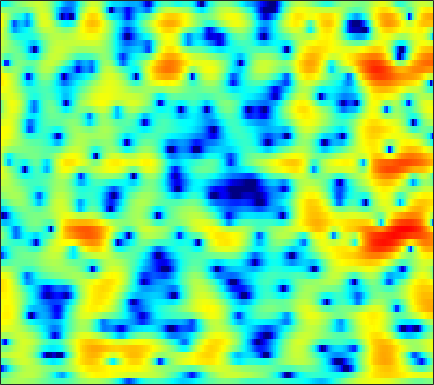

The table this chart was drawn from, first rows:
-0.21778, 0.11623, 0.47786, 0.79273, 0.99315, 1.2169, 1.3759, 1.4568, 1.5219, 1.5475, 1.5123, 1.4329, 1.2979, 1.1136, 0.9542, 0.70169, 0.4043, 0.15676, -0.19081, -0.57115, -0.96023, -1.27, -1.6716, -2.0655
-2.49, -1.963, -1.275, -0.6094, -0.1373, 0.4489, 0.9831, 1.336, 1.741, 2.05, 2.285, 2.399, 2.477, 2.465, 2.388, 2.206, 1.933, 1.661, 1.21, 0.6445, -0.05325, -0.6682, -1.635, -2.804
-16.26, -13.53, -9.712, -6.726, -4.934, -3.009, -1.481, -0.5625, 0.4031, 1.144, 1.682, 1.969, 2.213, 2.301, 2.292, 2.165, 1.938, 1.721, 1.366, 0.9697, 0.5484, 0.2321, -0.1501, -0.467
-2.683, -2.372, -1.675, -0.7653, -0.05713, 0.8633, 1.684, 2.192, 2.718, 3.056, 3.21, 3.219, 3.033, 2.683, 2.305, 1.645, 0.8112, 0.08589, -0.9845, -2.174, -3.388, -4.249, -5.262, -5.955
1.9, 2.042, 2.275, 2.584, 2.785, 3.079, 3.336, 3.469, 3.591, 3.563, 3.375, 3.107, 2.564, 1.767, 1.03, -0.2872, -1.983, -3.579, -6.254, -9.963, -15.41, -22.64, -30.28, -20.38
-0.2081, -0.3957, -0.346, 0.06842, 0.5392, 1.292, 2.022, 2.483, 2.965, 3.266, 3.353, 3.268, 2.976, 2.46, 1.928, 0.9981, -0.08023, -0.9815, -2.299, -3.593, -4.763, -5.446, -6.011, -6.269
-7.375, -12.56, -16.11, -8.098, -4.568, -1.573, 0.4697, 1.548, 2.559, 3.199, 3.529, 3.609, 3.486, 3.18, 2.821, 2.209, 1.478, 0.8586, -0.0359, -0.9437, -1.829, -2.474, -3.222, -3.776
1.734, 1.454, 1.318, 1.439, 1.682, 2.084, 2.485, 2.728, 2.961, 3.037, 2.958, 2.794, 2.456, 1.981, 1.528, 0.8018, -0.0817, -0.8411, -2, -3.351, -4.994, -6.418, -8.808, -11.98
4.178, 4.054, 3.892, 3.718, 3.573, 3.347, 3.082, 2.832, 2.43, 1.939, 1.372, 0.8979, 0.1983, -0.5524, -1.137, -1.944, -2.81, -3.478, -4.452, -5.526, -6.671, -7.601, -8.896, -10.14
5.112, 5.119, 5.031, 4.811, 4.562, 4.089, 3.44, 2.832, 1.874, 0.7489, -0.5398, -1.552, -2.929, -4.172, -4.946, -5.695, -6.18, -6.405, -6.726, -7.065, -7.527, -7.881, -8.338, -8.729
5.324, 5.643, 5.834, 5.764, 5.527, 4.958, 4.1, 3.243, 1.767, -0.161, -2.66, -5.066, -9.386, -16.07, -21.05, -15.69, -11.83, -10.22, -9.13, -8.762, -8.943, -9.415, -10.45, -11.94
4.504, 5.09, 5.522, 5.607, 5.456, 4.997, 4.232, 3.462, 2.163, 0.5624, -1.311, -2.865, -4.984, -6.873, -7.837, -8.414, -8.497, -8.506, -8.643, -8.967, -9.61, -10.27, -11.37, -12.85
4.631, 4.976, 5.208, 5.191, 5.017, 4.581, 3.929, 3.311, 2.328, 1.197, -0.05844, -1.039, -2.37, -3.682, -4.63, -5.865, -7.043, -7.932, -9.063, -10.24, -11.25, -11.93, -12.7, -13.22
5.568, 5.605, 5.514, 5.247, 4.934, 4.364, 3.634, 2.989, 2.029, 0.9499, -0.2162, -1.135, -2.4, -3.731, -4.781, -6.297, -7.995, -9.412, -11.71, -14.52, -17.69, -19.61, -19.86, -18.1
6.379, 6.232, 5.902, 5.403, 4.917, 4.118, 3.146, 2.311, 1.07, -0.2611, -1.612, -2.603, -3.825, -4.919, -5.692, -6.734, -7.907, -8.954, -10.7, -12.83, -15.21, -16.55, -16.47, -14.83
6.51, 6.295, 5.853, 5.218, 4.601, 3.565, 2.253, 1.061, -0.8578, -3.186, -5.936, -8.067, -10.03, -9.903, -8.969, -7.708, -6.843, -6.453, -6.165, -6.101, -6.094, -6.038, -5.849, -5.516
4.845, 4.67, 4.297, 3.753, 3.217, 2.3, 1.116, 0.01083, -1.816, -4.157, -7.138, -9.704, -12.07, -10.79, -8.809, -6.556, -4.896, -3.972, -3.056, -2.378, -1.851, -1.523, -1.146, -0.8123
1.492, 1.413, 1.262, 1.054, 0.8427, 0.4682, -0.02321, -0.4686, -1.152, -1.906, -2.603, -3.02, -3.329, -3.283, -3.051, -2.56, -1.962, -1.518, -0.9422, -0.4193, 0.03607, 0.3353, 0.6637, 0.933
-3.063, -3.033, -2.724, -2.265, -1.908, -1.503, -1.226, -1.105, -1.043, -1.034, -1.065, -1.081, -1.06, -0.9613, -0.84, -0.6016, -0.3054, -0.03285, 0.3493, 0.7344, 1.093, 1.339, 1.619, 1.815
-13.92, -12.36, -8.628, -5.873, -4.407, -2.988, -2.036, -1.545, -1.097, -0.8374, -0.7054, -0.658, -0.6306, -0.6121, -0.5649, -0.424, -0.1705, 0.08531, 0.5161, 1.016, 1.525, 1.883, 2.301, 2.607
-7.704, -7.484, -6.08, -4.562, -3.614, -2.672, -2.026, -1.682, -1.406, -1.341, -1.425, -1.607, -2.002, -2.511, -2.905, -3.269, -3.198, -2.791, -1.842, -0.6798, 0.4841, 1.279, 2.188, 2.916
-0.8244, -1.351, -1.928, -2.403, -2.736, -3.163, -3.493, -3.625, -3.705, -3.675, -3.775, -4.066, -4.915, -6.549, -8.551, -13.25, -19.18, -14.06, -8.199, -4.686, -2.275, -0.926, 0.5142, 1.685
0.774, -0.1539, -1.556, -3.238, -4.774, -7.25, -10.06, -11.44, -10.31, -7.959, -6.189, -5.377, -4.962, -5.264, -5.84, -6.754, -7.179, -6.717, -5.581, -4.427, -3.614, -3.26, -2.764, -1.875
-0.4147, -1.424, -2.774, -4.306, -5.678, -7.902, -10.51, -11.58, -10.1, -7.26, -4.929, -3.683, -2.552, -1.874, -1.604, -1.434, -1.417, -1.509, -1.818, -2.536, -4.048, -6.042, -11.56, -27.5
-7.125, -8.059, -8.344, -7.765, -7.213, -6.516, -5.836, -5.304, -4.433, -3.507, -2.582, -1.946, -1.236, -0.7121, -0.4435, -0.2206, -0.1624, -0.2464, -0.463, -0.851, -1.367, -1.771, -2.078, -1.776
-17.69, -25.35, -17.5, -11.64, -9.01, -6.601, -4.899, -3.925, -2.902, -2.091, -1.468, -1.092, -0.7288, -0.4926, -0.3866, -0.318, -0.294, -0.2742, -0.2302, -0.1331, 0.06065, 0.259, 0.6168, 1.125
-8.182, -7.834, -6.976, -5.701, -4.673, -3.383, -2.315, -1.659, -0.998, -0.5488, -0.3046, -0.2632, -0.3658, -0.6258, -0.8942, -1.298, -1.637, -1.754, -1.68, -1.285, -0.6504, -0.07033, 0.7444, 1.537
-3.233, -2.534, -1.717, -0.9899, -0.4933, 0.07508, 0.5244, 0.7631, 0.937, 0.8997, 0.6451, 0.2891, -0.4283, -1.477, -2.519, -4.294, -6.466, -8.034, -8.529, -6.631, -4.123, -2.429, -0.5755, 0.8536
0.004623, 0.3923, 0.8406, 1.187, 1.385, 1.559, 1.621, 1.585, 1.401, 1.062, 0.5341, 6.7576e-05, -0.9445, -2.23, -3.5, -5.69, -8.723, -11.37, -12.56, -9.215, -5.753, -3.712, -1.632, -0.09282
1.596, 1.703, 1.772, 1.771, 1.713, 1.565, 1.324, 1.084, 0.6985, 0.2421, -0.2923, -0.7408, -1.407, -2.142, -2.722, -3.489, -4.132, -4.414, -4.387, -3.886, -3.032, -2.284, -1.273, -0.3545
2.677, 2.569, 2.336, 2.01, 1.707, 1.227, 0.6754, 0.2255, -0.3899, -1.005, -1.565, -1.927, -2.308, -2.569, -2.693, -2.81, -2.835, -2.802, -2.655, -2.375, -1.954, -1.572, -0.9875, -0.3516
3.844, 3.459, 2.858, 2.161, 1.591, 0.7536, -0.1883, -0.9842, -2.178, -3.434, -4.488, -4.931, -4.901, -4.375, -3.887, -3.292, -2.896, -2.741, -2.695, -2.717, -2.653, -2.431, -1.836, -0.9459
4.486, 3.555, 2.245, 1.045, 0.3094, -0.5231, -1.423, -2.354, -4.28, -7.531, -13.69, -21.52, -12.62, -7.238, -5.038, -3.34, -2.66, -2.67, -3.411, -5.05, -7.546, -9.04, -7.503, -3.866
2.768, 0.4819, -3.59, -8.072, -8.366, -5.64, -3.754, -3.163, -3.175, -3.849, -4.714, -4.968, -4.358, -3.123, -2.224, -1.432, -1.178, -1.39, -2.249, -3.843, -5.981, -7.158, -6.025, -2.998
2.089, 0.2062, -2.708, -5.148, -5.501, -4.312, -2.911, -2.14, -1.513, -1.211, -1.065, -0.9719, -0.8105, -0.6263, -0.4979, -0.3923, -0.4184, -0.5552, -0.8398, -1.177, -1.445, -1.484, -1.208, -0.6098
3.638, 2.876, 1.896, 1.098, 0.6762, 0.3548, 0.2253, 0.1891, 0.1327, 0.05231, -0.0429, -0.1247, -0.2371, -0.3423, -0.4291, -0.5443, -0.692, -0.82, -1.034, -1.275, -1.528, -1.704, -1.916, -2.05
4.848, 4.47, 3.948, 3.415, 3.017, 2.5, 1.989, 1.597, 1.072, 0.5413, 0.01334, -0.3612, -0.8041, -1.151, -1.344, -1.539, -1.686, -1.788, -1.98, -2.283, -2.734, -3.218, -4.101, -5.276
5.423, 5.262, 4.963, 4.555, 4.177, 3.561, 2.811, 2.152, 1.155, 0.02405, -1.199, -2.111, -3.175, -3.879, -4.076, -3.97, -3.624, -3.362, -3.112, -3.096, -3.401, -3.884, -4.959, -6.734
5.021, 5.128, 5.1, 4.874, 4.561, 3.932, 3.034, 2.165, 0.6843, -1.236, -3.734, -6.108, -10.12, -13.63, -12.76, -9.403, -6.793, -5.404, -4.125, -3.349, -3.002, -2.972, -3.22, -3.731
3.473, 3.919, 4.275, 4.35, 4.213, 3.756, 2.973, 2.15, 0.7016, -1.188, -3.597, -5.77, -8.959, -11.24, -11.02, -9.096, -7.001, -5.678, -4.279, -3.234, -2.484, -2.092, -1.771, -1.621
1.639, 2.425, 3.242, 3.745, 3.893, 3.775, 3.299, 2.704, 1.627, 0.2386, -1.376, -2.651, -4.271, -5.577, -6.18, -6.373, -5.909, -5.274, -4.22, -3.168, -2.247, -1.71, -1.205, -0.9101
-0.6174, 1.066, 2.75, 3.839, 4.312, 4.53, 4.311, 3.887, 2.999, 1.753, 0.1441, -1.32, -3.66, -6.519, -8.974, -11.41, -10.34, -8.145, -5.467, -3.447, -2.037, -1.322, -0.7324, -0.5529
-0.7745, 1.17, 2.95, 4.045, 4.511, 4.732, 4.552, 4.18, 3.376, 2.234, 0.7272, -0.6704, -2.962, -5.855, -8.436, -11.13, -9.992, -7.78, -5.165, -3.27, -2.004, -1.397, -0.9994, -1.066
2.799, 3.19, 3.656, 3.938, 3.993, 3.847, 3.464, 3.021, 2.233, 1.254, 0.1395, -0.7499, -1.962, -3.068, -3.727, -4.228, -4.231, -3.953, -3.379, -2.791, -2.342, -2.131, -2.124, -2.397
4.891, 4.715, 4.463, 4.139, 3.826, 3.285, 2.585, 1.953, 0.9871, -0.08464, -1.188, -1.973, -2.845, -3.423, -3.625, -3.632, -3.389, -3.111, -2.732, -2.428, -2.28, -2.314, -2.557, -3.037
6.117, 5.707, 5.123, 4.489, 3.967, 3.172, 2.206, 1.342, -0.02058, -1.682, -3.641, -5.194, -6.884, -7.324, -6.705, -5.305, -3.913, -3.051, -2.178, -1.624, -1.394, -1.46, -1.829, -2.594
6.135, 5.506, 4.709, 3.984, 3.475, 2.782, 1.969, 1.191, -0.1985, -2.168, -5.041, -8.245, -15.76, -17.68, -11.02, -6.288, -3.478, -2.059, -0.7515, 0.04293, 0.4034, 0.419, 0.04922, -0.778
3.438, 2.106, 0.6255, -0.02899, 0.03787, 0.4154, 0.6914, 0.6838, 0.2897, -0.4729, -1.526, -2.377, -3.222, -3.35, -2.908, -1.911, -0.7661, 0.06193, 0.9983, 1.695, 2.106, 2.226, 2.084, 1.615
-0.8616, -4.534, -14.68, -14.52, -7.373, -3.31, -1.352, -0.5588, -0.08937, -0.07691, -0.3608, -0.6528, -1.047, -1.291, -1.313, -1.077, -0.5885, -0.06949, 0.7227, 1.51, 2.177, 2.544, 2.831, 2.87
0.7455, -0.5823, -2.039, -2.556, -2.306, -1.626, -1.037, -0.7812, -0.713, -0.9871, -1.558, -2.154, -3.186, -4.371, -5.224, -5.817, -5.315, -4.295, -2.58, -0.9223, 0.4889, 1.322, 2.187, 2.734
2.49, 1.897, 1.137, 0.511, 0.1305, -0.284, -0.6269, -0.9326, -1.461, -2.18, -3.172, -4.193, -6.042, -8.885, -12.34, -23.46, -18.27, -11.32, -6.465, -3.399, -1.261, -0.04199, 1.176, 2.036
3.017, 2.431, 1.595, 0.7405, 0.1171, -0.667, -1.389, -1.888, -2.54, -3.201, -3.954, -4.595, -5.556, -6.648, -7.4, -7.896, -7.264, -6.165, -4.354, -2.576, -1.053, -0.091, 0.9113, 1.669
3.377, 2.522, 1.254, -0.1257, -1.155, -2.416, -3.45, -3.976, -4.373, -4.567, -4.655, -4.67, -4.655, -4.509, -4.274, -3.781, -3.055, -2.386, -1.406, -0.4343, 0.4438, 0.9896, 1.569, 1.958
4.28, 3.046, 1.015, -1.521, -3.803, -7.12, -9.405, -9.367, -8.098, -6.97, -6.228, -5.842, -5.287, -4.431, -3.596, -2.313, -1.036, -0.1329, 0.9272, 1.769, 2.36, 2.623, 2.764, 2.646
5.429, 4.167, 2.027, -0.8046, -3.587, -8.441, -12.86, -11.6, -8.873, -7.746, -8.178, -9.406, -11.1, -9.393, -6.392, -2.861, -0.2108, 1.265, 2.677, 3.551, 3.944, 3.952, 3.557, 2.73
4.612, 3.853, 2.655, 1.286, 0.2005, -1.169, -2.248, -2.842, -3.471, -4.259, -5.648, -7.143, -8.971, -7.575, -4.902, -1.631, 0.7681, 2.08, 3.256, 3.854, 3.923, 3.631, 2.739, 1.23
0.9895, 0.7175, 0.3498, 0.02278, -0.1828, -0.3985, -0.5343, -0.6338, -0.7638, -0.9148, -1.021, -1.05, -0.8582, -0.3135, 0.2937, 1.244, 2.146, 2.679, 3.134, 3.25, 2.983, 2.502, 1.5, 0.003349
-4.65, -4.908, -4.727, -3.993, -3.251, -2.245, -1.358, -0.7757, -0.1277, 0.3988, 0.8506, 1.159, 1.564, 1.97, 2.27, 2.628, 2.912, 3.036, 3.05, 2.855, 2.418, 1.923, 1.032, -0.1199
